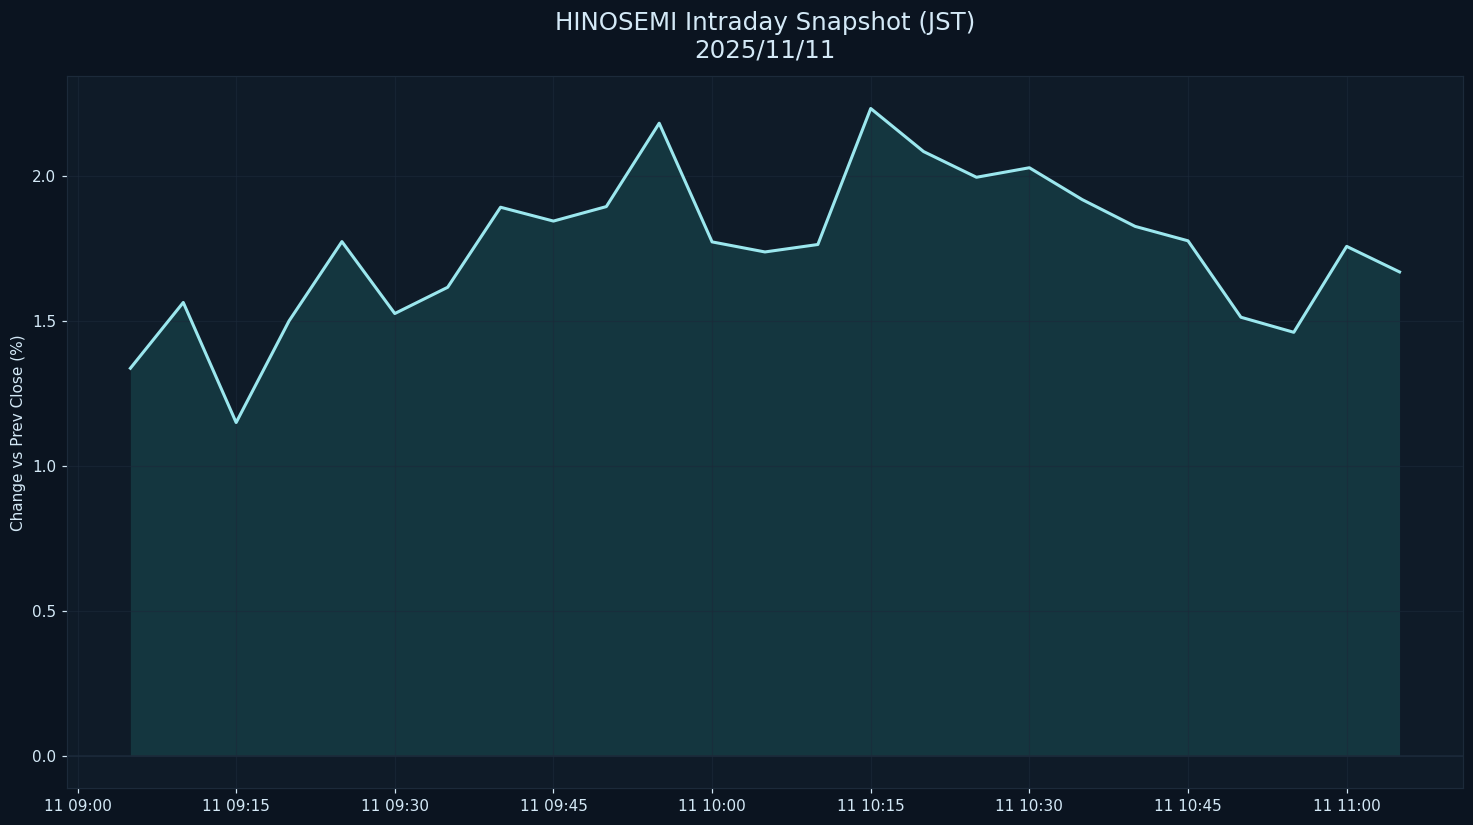

Values plotted in this chart, from the file beside it:
datetime_jst, pct
2025-11-11 09:05:00+09:00, 1.338
2025-11-11 09:10:00+09:00, 1.565
2025-11-11 09:15:00+09:00, 1.151
2025-11-11 09:20:00+09:00, 1.501
2025-11-11 09:25:00+09:00, 1.775
2025-11-11 09:30:00+09:00, 1.527
2025-11-11 09:35:00+09:00, 1.617
2025-11-11 09:40:00+09:00, 1.893
2025-11-11 09:45:00+09:00, 1.846
2025-11-11 09:50:00+09:00, 1.896
2025-11-11 09:55:00+09:00, 2.183
2025-11-11 10:00:00+09:00, 1.774
2025-11-11 10:05:00+09:00, 1.739
2025-11-11 10:10:00+09:00, 1.765
2025-11-11 10:15:00+09:00, 2.234
2025-11-11 10:20:00+09:00, 2.086
2025-11-11 10:25:00+09:00, 1.997
2025-11-11 10:30:00+09:00, 2.03
2025-11-11 10:35:00+09:00, 1.92
2025-11-11 10:40:00+09:00, 1.827
2025-11-11 10:45:00+09:00, 1.778
2025-11-11 10:50:00+09:00, 1.514
2025-11-11 10:55:00+09:00, 1.462
2025-11-11 11:00:00+09:00, 1.758
2025-11-11 11:05:00+09:00, 1.67
